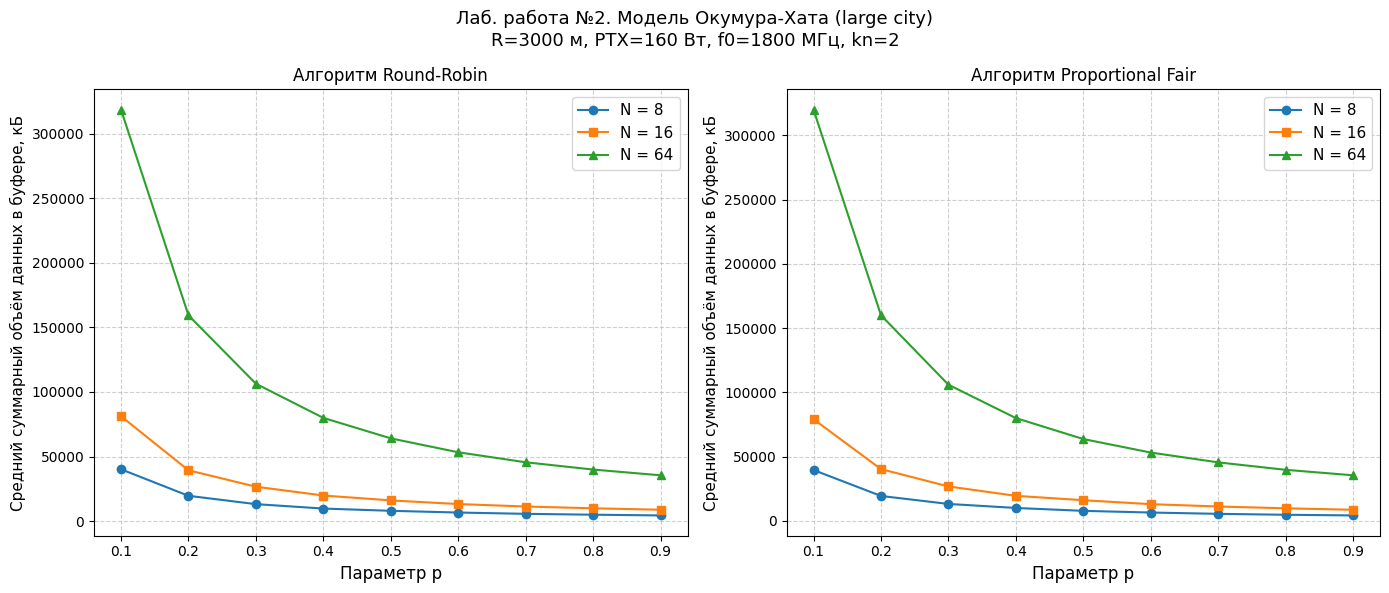

Write the Python code that produced this figure. (Note: this script raises an exception after producing the figure.)
"""
Лабораторная работа №2
Анализ системы множественного доступа с топологией типа звезда
Вариант 2: Окумура-Хата (large city), R=3000 м, PTX=160 Вт, f0=1800 МГц, kn=2
"""

import numpy as np
import matplotlib.pyplot as plt
import matplotlib
matplotlib.rcParams['font.family'] = 'DejaVu Sans'

# ─── Параметры варианта 2 ───────────────────────────────────────────────────
R       = 3000          # Радиус соты, м
PTX_W   = 160           # Мощность передатчика БС, Вт
f0      = 1800          # Несущая частота, МГц
kn      = 2             # Коэффициент шума приёмника (линейный)

# ─── Прочие константы ───────────────────────────────────────────────────────
h_te    = 30            # Высота антенны БС, м
h_re    = 1.5           # Высота антенны АБ, м
sigma   = 8.0           # СКО лог-нормального затенения, дБ
delta_f = 200e3         # Полоса пропускания на одного АБ, Гц (200 кГц)
T_slot  = 1e-3          # Длительность слота, с (1 мс)
K       = 1000          # Количество временных слотов
k_B     = 1.38e-23      # Постоянная Больцмана, Дж/К
T0      = 290           # Температура, К
N_list  = [8, 16, 64]   # Варианты числа абонентов
p_vals  = np.arange(0.1, 1.0, 0.1)   # Значения параметра p


# ═══════════════════════════════════════════════════════════════════════════
#  1. МОДЕЛЬ ОКУМУРА-ХАТА (LARGE CITY, f > 300 МГц)
# ═══════════════════════════════════════════════════════════════════════════
def okumura_hata_large_city(d_m, fc=f0, hte=h_te, hre=h_re):
    """
    Среднее затухание в канале по модели Окумура-Хата для большого города.
    d_m  - расстояние от БС до АБ, м (скалярное или массив)
    fc   - несущая частота, МГц
    hte  - высота антенны БС, м
    hre  - высота антенны АБ, м
    Возвращает: затухание L, дБ
    """
    d_km = d_m / 1000.0                 # перевод в км

    # Корректирующий множитель для большого города (fc >= 300 МГц)
    a_hre = 3.2 * (np.log10(11.75 * hre))**2 - 4.97   # дБ

    L = (69.55
         + 26.16 * np.log10(fc)
         - 13.82 * np.log10(hte)
         - a_hre
         + (44.9 - 6.55 * np.log10(hte)) * np.log10(d_km))
    return L


# ═══════════════════════════════════════════════════════════════════════════
#  2. РАЗМЕЩЕНИЕ АБОНЕНТОВ В КРУГЕ (метод равномерного распределения)
# ═══════════════════════════════════════════════════════════════════════════
def place_subscribers(N, R):
    """
    Случайное размещение N АБ внутри круга радиуса R.
    Возвращает расстояния d[i] от БС до каждого АБ (массив длиной N).
    """
    theta = np.random.uniform(0, 2 * np.pi, N)
    r     = R * np.sqrt(np.random.uniform(0, 1, N))   # равномерно по площади
    x = r * np.cos(theta)
    y = r * np.sin(theta)
    d = np.sqrt(x**2 + y**2)
    # Минимальное расстояние 10 м, чтобы избежать log(0)
    d = np.maximum(d, 10.0)
    return d


# ═══════════════════════════════════════════════════════════════════════════
#  3. МОЩНОСТЬ ШУМА И ПРИНЯТАЯ МОЩНОСТЬ
# ═══════════════════════════════════════════════════════════════════════════
# Мощность теплового шума с учётом коэффициента шума
P_noise_W   = kn * k_B * T0 * delta_f   # Вт
P_noise_dBm = 10 * np.log10(P_noise_W * 1e3)   # дБм

# Мощность передатчика
PTX_dBm = 10 * np.log10(PTX_W * 1e3)   # дБм


def received_power_dBm(L_dB):
    """Мощность на входе АБ, дБм (скалярная или массив)."""
    return PTX_dBm - L_dB


def snr_linear(P_rx_dBm):
    """ОСШ в линейном масштабе."""
    P_rx_W    = 10**((P_rx_dBm - 30) / 10)
    return P_rx_W / P_noise_W


# ═══════════════════════════════════════════════════════════════════════════
#  4. МАКСИМАЛЬНАЯ СКОРОСТЬ (Формула Шеннона) и ОБЪЁМ ДАННЫХ ЗА СЛОТ
# ═══════════════════════════════════════════════════════════════════════════
def max_rate(snr):
    """Максимальная скорость передачи данных, бит/с."""
    return delta_f * np.log2(1 + snr)


def data_volume_slot(rate_bps):
    """Объём данных, передаваемых за один слот, байт."""
    return rate_bps * T_slot / 8   # бит/с × с / 8 = байт


# ═══════════════════════════════════════════════════════════════════════════
#  5. МОДЕЛИРОВАНИЕ БУФЕРА  (Round-Robin)
# ═══════════════════════════════════════════════════════════════════════════
PACKET_SIZE = 1024   # размер пакета, байт (1 кбайт)


def simulate_round_robin(N, p, K=K):
    """
    Моделирование передачи данных по Round-Robin.
    N  - число абонентов
    p  - параметр геометрического распределения прихода пакетов
    K  - число слотов
    Возвращает средний суммарный объём данных в буфере по слотам (байт).
    """
    # Размещение абонентов
    d = place_subscribers(N, R)

    # Среднее затухание канала для каждого АБ (дБ)
    L_mean = okumura_hata_large_city(d)

    # Генерация затенения: L_ik = L_i + xi_ik,  xi ~ N(0, sigma)
    # Форма (N, K)
    xi    = np.random.normal(0, sigma, size=(N, K))
    L_ik  = L_mean[:, np.newaxis] + xi             # (N, K)

    # Принятая мощность и ОСШ (N, K)
    P_rx  = received_power_dBm(L_ik)               # дБм
    snr   = snr_linear(P_rx)                       # линейный

    # Максимальная скорость и объём за слот (байт)
    rate  = max_rate(snr)                           # бит/с, (N, K)
    V_ik  = data_volume_slot(rate)                  # байт,  (N, K)

    # Приход пакетов: A_ik ~ Geom(p), количество пакетов
    A_pkt = np.random.geometric(p, size=(N, K))    # (N, K)
    A_ik  = A_pkt * PACKET_SIZE                     # байт,  (N, K)

    # Буфер каждого АБ (байт)
    buf   = np.zeros(N)
    total_buf_per_slot = np.zeros(K)

    for k in range(K):
        # Пополнение буфера
        buf += A_ik[:, k]

        # Round-Robin: в слоте k обслуживается абонент с индексом k mod N
        i_served = k % N
        sent     = min(buf[i_served], V_ik[i_served, k])
        buf[i_served] = max(0.0, buf[i_served] - sent)

        total_buf_per_slot[k] = np.sum(buf)

    # Среднее суммарное значение по всем слотам
    return np.mean(total_buf_per_slot)


# ═══════════════════════════════════════════════════════════════════════════
#  6. ПРИОРИТЕТНЫЙ АЛГОРИТМ (Proportional Fair)
# ═══════════════════════════════════════════════════════════════════════════
def simulate_proportional_fair(N, p, K=K, window=20):
    """
    Алгоритм Proportional Fair (PF).
    В каждом слоте передача осуществляется абоненту с максимальным
    приоритетом: priority_i = C_ik / avg_C_i,
    где avg_C_i — скользящее среднее скорости абонента i.
    """
    d       = place_subscribers(N, R)
    L_mean  = okumura_hata_large_city(d)
    xi      = np.random.normal(0, sigma, size=(N, K))
    L_ik    = L_mean[:, np.newaxis] + xi
    P_rx    = received_power_dBm(L_ik)
    snr     = snr_linear(P_rx)
    rate    = max_rate(snr)
    V_ik    = data_volume_slot(rate)
    A_ik    = np.random.geometric(p, size=(N, K)) * PACKET_SIZE

    buf         = np.zeros(N)
    avg_rate    = np.ones(N) * np.mean(V_ik)   # инициализация
    total_buf_per_slot = np.zeros(K)
    alpha       = 1 / window   # коэффициент экспоненциального сглаживания

    for k in range(K):
        buf += A_ik[:, k]

        # Приоритет: текущая скорость / средняя скорость
        priorities  = V_ik[:, k] / (avg_rate + 1e-9)
        i_served    = int(np.argmax(priorities))

        # Обновление скользящего среднего
        avg_rate = (1 - alpha) * avg_rate
        avg_rate[i_served] += alpha * V_ik[i_served, k]

        sent = min(buf[i_served], V_ik[i_served, k])
        buf[i_served] = max(0.0, buf[i_served] - sent)

        total_buf_per_slot[k] = np.sum(buf)

    return np.mean(total_buf_per_slot)


# ═══════════════════════════════════════════════════════════════════════════
#  7. ЗАПУСК МОДЕЛИРОВАНИЯ
# ═══════════════════════════════════════════════════════════════════════════
np.random.seed(42)   # для воспроизводимости

print("=== Моделирование Round-Robin ===")
rr_results  = {}   # {N: массив средних буферов по p}
pf_results  = {}   # {N: массив средних буферов по p}

for N in N_list:
    rr_buf = []
    pf_buf = []
    for p in p_vals:
        rr = simulate_round_robin(N, p)
        pf = simulate_proportional_fair(N, p)
        rr_buf.append(rr)
        pf_buf.append(pf)
        print(f"  N={N:3d}, p={p:.1f} | RR буфер: {rr/1024:.1f} кБ | PF буфер: {pf/1024:.1f} кБ")
    rr_results[N] = np.array(rr_buf)
    pf_results[N] = np.array(pf_buf)


# ═══════════════════════════════════════════════════════════════════════════
#  8. ГРАФИКИ
# ═══════════════════════════════════════════════════════════════════════════
fig, axes = plt.subplots(1, 2, figsize=(14, 6))
fig.suptitle(
    "Лаб. работа №2. Модель Окумура-Хата (large city)\n"
    f"R={R} м, PTX={PTX_W} Вт, f0={f0} МГц, kn={kn}",
    fontsize=13
)

colors  = ['tab:blue', 'tab:orange', 'tab:green']
markers = ['o', 's', '^']

# График 1 — Round-Robin
ax1 = axes[0]
for (N, col, mk) in zip(N_list, colors, markers):
    ax1.plot(p_vals, rr_results[N] / 1024, color=col, marker=mk,
             label=f"N = {N}")
ax1.set_xlabel("Параметр p", fontsize=12)
ax1.set_ylabel("Средний суммарный объём данных в буфере, кБ", fontsize=11)
ax1.set_title("Алгоритм Round-Robin", fontsize=12)
ax1.legend(fontsize=11)
ax1.grid(True, linestyle='--', alpha=0.6)
ax1.set_xticks(p_vals)

# График 2 — Proportional Fair
ax2 = axes[1]
for (N, col, mk) in zip(N_list, colors, markers):
    ax2.plot(p_vals, pf_results[N] / 1024, color=col, marker=mk,
             label=f"N = {N}")
ax2.set_xlabel("Параметр p", fontsize=12)
ax2.set_ylabel("Средний суммарный объём данных в буфере, кБ", fontsize=11)
ax2.set_title("Алгоритм Proportional Fair", fontsize=12)
ax2.legend(fontsize=11)
ax2.grid(True, linestyle='--', alpha=0.6)
ax2.set_xticks(p_vals)

plt.tight_layout()
plt.savefig("/mnt/user-data/outputs/lab2_graphs.png", dpi=150)
plt.show()
print("Графики сохранены: lab2_graphs.png")
